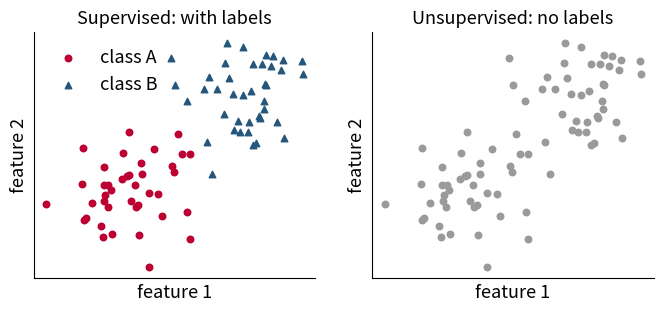
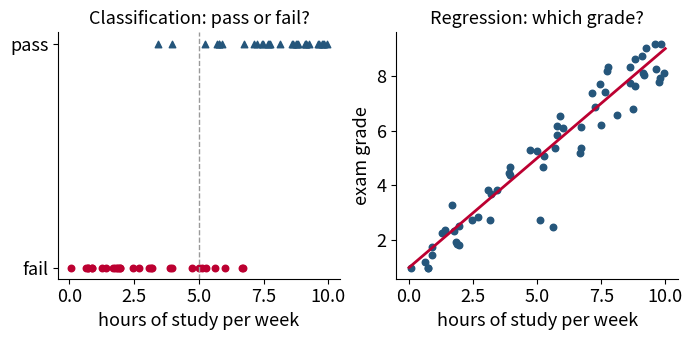
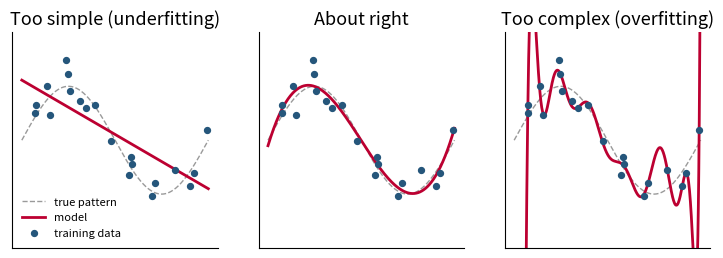

Reproduce these figures in Python, in order.
# /// script
# requires-python = ">=3.11"
# dependencies = ["numpy", "matplotlib"]
# ///
"""Figures for Lecture 1.  Run from this folder with: uv run make_figures_l01.py"""

import numpy as np
import matplotlib.pyplot as plt

RED, BLUE, ORANGE, GREY = "#BC0031", "#25567B", "#D98C00", "#9A9A9A"
plt.rcParams.update({
    "font.family": "sans-serif",
    "font.size": 13,
    "axes.spines.top": False,
    "axes.spines.right": False,
    "axes.titlesize": 13,
})
rng = np.random.default_rng(0)


def save(fig, name):
    fig.savefig(name, bbox_inches="tight")
    plt.close(fig)


# Supervised vs. unsupervised: the same points, with and without labels.
a = rng.normal([1.5, 1.5], 0.55, size=(40, 2))
b = rng.normal([3.5, 3.2], 0.55, size=(40, 2))
fig, axes = plt.subplots(1, 2, figsize=(8.0, 3.2))
axes[0].scatter(*a.T, c=RED, marker="o", label="class A", s=22)
axes[0].scatter(*b.T, c=BLUE, marker="^", label="class B", s=22)
axes[0].set_title("Supervised: with labels")
axes[0].legend(frameon=False, loc="upper left")
axes[1].scatter(*np.vstack([a, b]).T, c=GREY, s=22)
axes[1].set_title("Unsupervised: no labels")
for ax in axes:
    ax.set_xlabel("feature 1")
    ax.set_ylabel("feature 2")
    ax.set_xticks([])
    ax.set_yticks([])
save(fig, "l01_supervised_unsupervised.pdf")

# Classification vs. regression: study hours as the single feature.
hours = rng.uniform(0, 10, 60)
passed = (hours + rng.normal(0, 1.5, 60) > 5).astype(int)
grade = np.clip(1 + 0.8 * hours + rng.normal(0, 0.8, 60), 1, 10)
fig, axes = plt.subplots(1, 2, figsize=(8.0, 3.2))
axes[0].scatter(hours[passed == 1], np.ones(passed.sum()), c=BLUE, marker="^", s=22, label="pass")
axes[0].scatter(hours[passed == 0], np.zeros((1 - passed).sum()), c=RED, s=22, label="fail")
axes[0].axvline(5, color=GREY, ls="--", lw=1)
axes[0].set_yticks([0, 1], ["fail", "pass"])
axes[0].set_title("Classification: pass or fail?")
axes[1].scatter(hours, grade, c=BLUE, s=22)
xs = np.linspace(0, 10, 2)
axes[1].plot(xs, 1 + 0.8 * xs, color=RED, lw=2)
axes[1].set_ylabel("exam grade")
axes[1].set_title("Regression: which grade?")
for ax in axes:
    ax.set_xlabel("hours of study per week")
save(fig, "l01_classification_regression.pdf")

# Underfitting, a good fit, overfitting: polynomials of degree 1, 3, 15.
x = np.sort(rng.uniform(0, 1, 20))
y = np.sin(2 * np.pi * x) + rng.normal(0, 0.25, x.size)
grid = np.linspace(0, 1, 400)
fig, axes = plt.subplots(1, 3, figsize=(9.0, 2.8), sharey=True)
titles = ["Too simple (underfitting)", "About right", "Too complex (overfitting)"]
for ax, deg, title in zip(axes, [1, 3, 15], titles):
    coef = np.polynomial.polynomial.Polynomial.fit(x, y, deg)
    ax.plot(grid, np.sin(2 * np.pi * grid), color=GREY, ls="--", lw=1, label="true pattern")
    ax.plot(grid, coef(grid), color=RED, lw=2, label="model")
    ax.scatter(x, y, c=BLUE, s=18, zorder=3, label="training data")
    ax.set_ylim(-2, 2)
    ax.set_title(title)
    ax.set_xticks([])
    ax.set_yticks([])
axes[0].legend(frameon=False, loc="lower left", fontsize=8)
save(fig, "l01_fitting.pdf")
